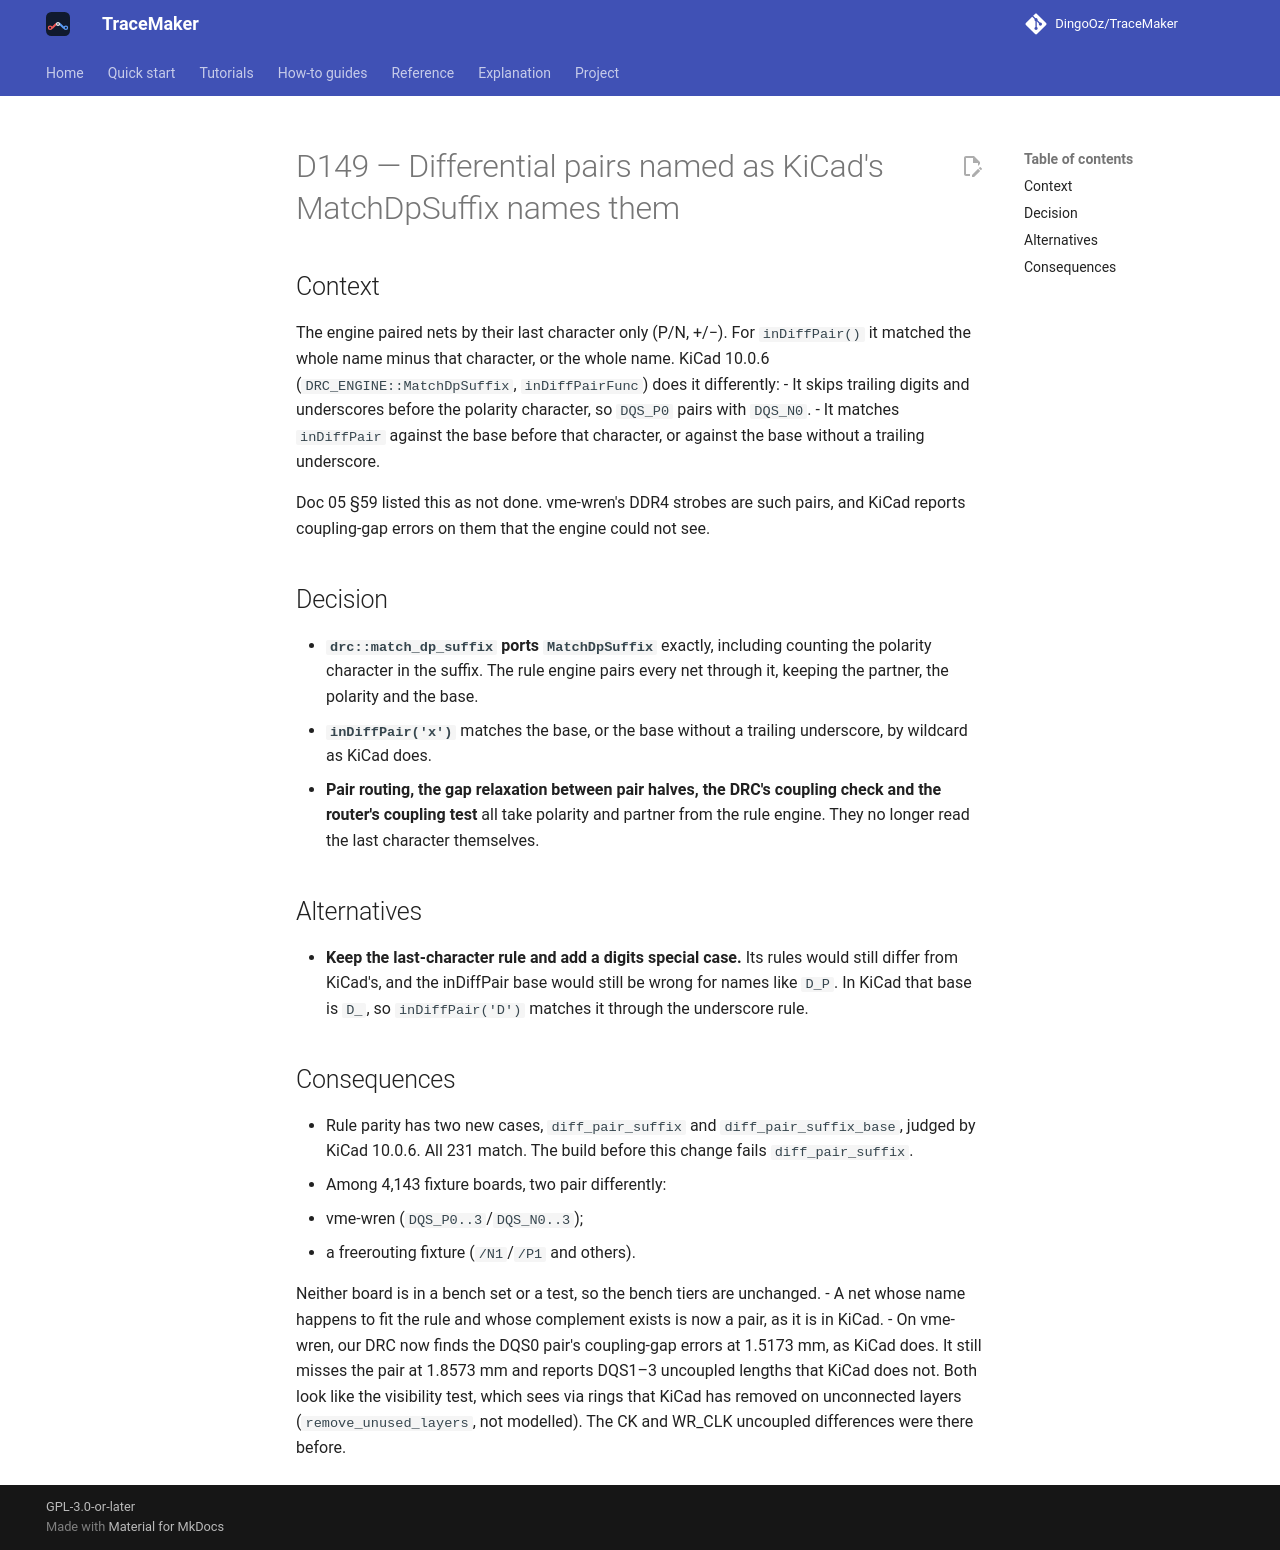

repository: DingoOz/TraceMaker · page: dev/decisions/D149/index.html · generator: mkdocs

---
id: D149
title: "Differential pairs named as KiCad's MatchDpSuffix names them"
status: accepted
date: 2026-10-28
docs: ["05"]
---

# D149 — Differential pairs named as KiCad's MatchDpSuffix names them

## Context

The engine paired nets by their last character only (P/N, +/−). For `inDiffPair()` it matched the whole name minus that character,
or the whole name. KiCad 10.0.6 (`DRC_ENGINE::MatchDpSuffix`, `inDiffPairFunc`) does it differently:
- It skips trailing digits and underscores before the polarity character, so `DQS_P0` pairs with `DQS_N0`.
- It matches `inDiffPair` against the base before that character, or against the base without a trailing underscore.

Doc 05 §59 listed this as not done. vme-wren's DDR4 strobes are such pairs, and KiCad reports coupling-gap errors on them that the
engine could not see.

## Decision

- **`drc::match_dp_suffix` ports `MatchDpSuffix`** exactly, including counting the polarity character in the suffix. The rule
  engine pairs every net through it, keeping the partner, the polarity and the base.
- **`inDiffPair('x')`** matches the base, or the base without a trailing underscore, by wildcard as KiCad does.
- **Pair routing, the gap relaxation between pair halves, the DRC's coupling check and the router's coupling test** all take polarity
  and partner from the rule engine. They no longer read the last character themselves.

## Alternatives

- **Keep the last-character rule and add a digits special case.** Its rules would still differ from KiCad's, and the inDiffPair base
  would still be wrong for names like `D_P`. In KiCad that base is `D_`, so `inDiffPair('D')` matches it through the underscore rule.

## Consequences

- Rule parity has two new cases, `diff_pair_suffix` and `diff_pair_suffix_base`, judged by KiCad 10.0.6. All 231 match. The build
  before this change fails `diff_pair_suffix`.
- Among 4,143 fixture boards, two pair differently:
  - vme-wren (`DQS_P0..3`/`DQS_N0..3`);
  - a freerouting fixture (`/N1`/`/P1` and others).

  Neither board is in a bench set or a test, so the bench tiers are unchanged.
- A net whose name happens to fit the rule and whose complement exists is now a pair, as it is in KiCad.
- On vme-wren, our DRC now finds the DQS0 pair's coupling-gap errors at 1.5173 mm, as KiCad does. It still misses the pair at
  1.8573 mm and reports DQS1–3 uncoupled lengths that KiCad does not. Both look like the visibility test, which sees via rings that
  KiCad has removed on unconnected layers (`remove_unused_layers`, not modelled). The CK and WR_CLK uncoupled differences were there
  before.
